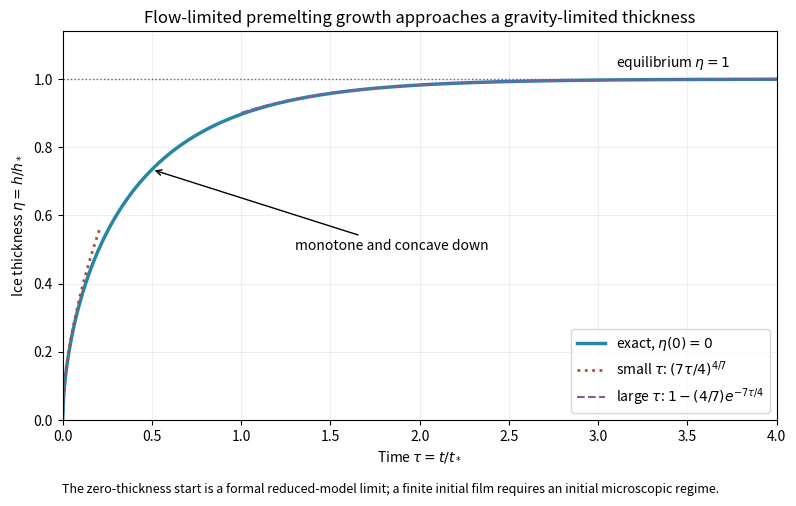

The matplotlib source for this figure:
"""Exact reduced frost-heave growth and its asymptotes.
Python 3.14.4, matplotlib 3.10.7, numpy 2.3.5. Honor MPLCONFIGDIR.
Output only paper-71-premelting-growth.png in cwd.
"""
import os,tempfile
def main():
    cache=None
    if 'MPLCONFIGDIR' not in os.environ:
        cache=tempfile.TemporaryDirectory(prefix='paper-71-mpl-')
        os.environ['MPLCONFIGDIR']=cache.name
    import matplotlib
    matplotlib.use('Agg')
    import matplotlib.pyplot as plt
    import numpy as np
    t=np.linspace(0,4,700);eta=(-np.expm1(-7*t/4))**(4/7)
    fig,ax=plt.subplots(figsize=(8.4,5.4),dpi=100,facecolor='white')
    ax.plot(t,eta,color='#2786a8',lw=2.5,label='exact, $\\eta(0)=0$')
    small=np.linspace(0,.21,100);ax.plot(small,(7*small/4)**(4/7),color='#b44b35',ls=':',lw=2,label='small $\\tau$: $(7\\tau/4)^{4/7}$')
    late=np.linspace(1,4,200);ax.plot(late,1-4/7*np.exp(-7*late/4),color='#825b9c',ls='--',lw=1.5,label='large $\\tau$: $1-(4/7)e^{-7\\tau/4}$')
    ax.axhline(1,color='#666',ls=':',lw=1);ax.text(3.10,1.035,'equilibrium $\\eta=1$',fontsize=10)
    ax.annotate('monotone and concave down',xy=(.5,float((-np.expm1(-7*.5/4))**(4/7))),xytext=(1.3,.5),arrowprops=dict(arrowstyle='->'),fontsize=10)
    ax.set(xlim=(0,4),ylim=(0,1.14),xlabel='Time $\\tau=t/t_*$',ylabel='Ice thickness $\\eta=h/h_*$',title='Flow-limited premelting growth approaches a gravity-limited thickness')
    ax.grid(alpha=.2);ax.legend(loc='lower right',fontsize=10)
    fig.text(.5,.035,'The zero-thickness start is a formal reduced-model limit; a finite initial film requires an initial microscopic regime.',ha='center',fontsize=9)
    fig.subplots_adjust(left=.11,right=.96,bottom=.17,top=.89)
    fig.savefig('paper-71-premelting-growth.png',dpi=100,facecolor='white',transparent=False)
    plt.close(fig)
    if cache:cache.cleanup()
if __name__=='__main__':main()
